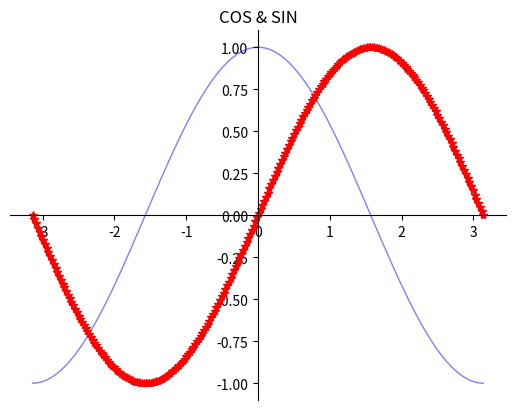

Generate this figure with matplotlib:
#encoding=utf-8

import numpy as np


def main():
    #line
    import matplotlib.pyplot as plt
    x = np.linspace(-np.pi,np.pi,256,endpoint=True)
    c,s = np.cos(x),np.sin(x)
    plt.figure(1)
    #alpha : 透明度，值在0到1之间，0为完全透明，1为完全不透明
    plt.plot(x,c,color="blue",linewidth=1.0,linestyle="-",label="COS",alpha=0.5)
    plt.plot(x,s,"r*",label="SIN")
    plt.title("COS & SIN")
    #gca就是一个编辑器
    ax = plt.gca()
    ax.spines["right"].set_color("none")
    ax.spines["top"].set_color("none")
    ax.spines["left"].set_position(("data",0))
    ax.spines["bottom"].set_position(("data", 0))
    ax.xaxis.set_ticks_position("bottom")
    ax.yaxis.set_ticks_position("left")
    # plt.xticks()
    plt.show()







if __name__ == '__main__':
    main()
